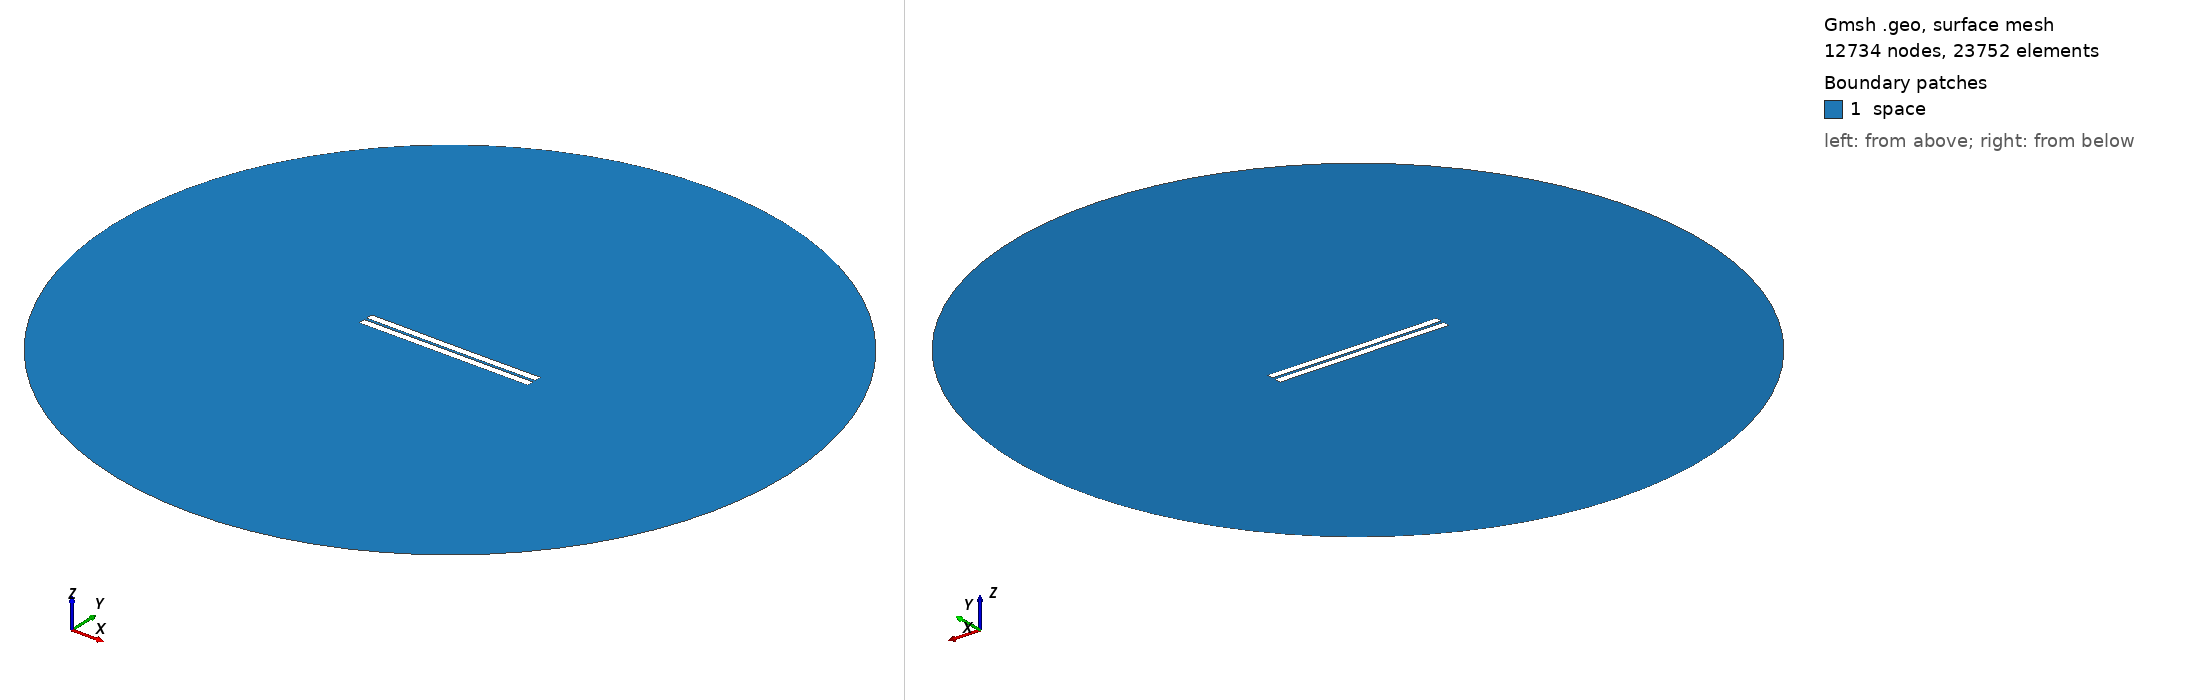

Gmsh geometry script, surface-meshed: 12734 nodes, 23752 surface elements. Boundary patches (legend numbers): 1 space. Left view from above one corner, right view from below the opposite corner. Legend entries are the model's physical surfaces. The drawing asked Gmsh for element sizes between 1% and 20% of the model's largest extent; the script's own settings can give other sizes.

=== 163.geo (drawn) ===
//---------------------------------------
// Geometry kernel
//---------------------------------------

SetFactory("OpenCASCADE");



//---------------------------------------
// Parameters of the geometry
//---------------------------------------

// Overetch of the upper plate
overetch = 0.0;

// Distance between the plates
distance = 1.5;

// Discretization over the x axis (for the deformation)
nx = 50; 

// Length of the plate
L = 100 - overetch; 

// Number of modes
n = 4; 

// 1st mode coefficient
coeff(1) = -0.075;
beta(1) = 0.596864 * 3.1415926535 / L;

// 2nd mode coefficient
coeff(2) = -0.075;
beta(2) = 1.49418 * 3.1415926535 / L;

// 3rd mode coefficient
coeff(3) = 0.0;
beta(3) = 2.50025 * 3.1415926535 / L;

// 4th mode coefficient
coeff(4) = 0.0;
beta(4) = 3.49999 * 3.1415926535 / L;



//---------------------------------------
// Upper plate (deformed rectangle)
//---------------------------------------

// Coordiantes of the upper plate
xmin = -50;
xmax = 50 - overetch;

// Height of the upper plate
yheight = 4 - 2 * overetch;

// Indexes of the points
UpperID[] = {};
LowerID[] = {};
LeftID[] = {};
RightID[] = {};

// Point index
p = 1;

// Horizontal edges
For i In {1:nx}
    x = xmin + (i-1)*(xmax - xmin)/(nx-1);

    y_bottom = distance / 2 + overetch;
    For j In {1:n}
        C = (Cosh(beta(j)*L) + Cos(beta(j)*L)) / (Sinh(beta(j)*L) + Sin(beta(j)*L));
        y_bottom  = y_bottom + coeff(j) * (Cosh(beta(j)*(x+50)) - Cos(beta(j)*(x+50)) - C * (Sinh(beta(j)*(x+50)) - Sin(beta(j)*(x+50))));
    EndFor

    y_top = y_bottom + yheight;

    Point(p) = {x, y_top, 0, 1.0};
    UpperID[i] = p;
    p = p + 1;

    Point(p) = {x, y_bottom, 0, 1.0};
    LowerID[i] = p;
    p = p + 1;
EndFor

// Create point lists
UpperPts[] = {}; LowerPts[] = {};
For i In {1:nx}
  UpperPts[] += {UpperID[i]};
  LowerPts[] += {LowerID[i]};
EndFor

// Build splines
Spline(1) = {UpperPts[]};
Spline(2) = {LowerPts[]};
Line(3) = {LowerPts[nx-1], UpperPts[nx-1]};
Line(4) = {LowerPts[0], UpperPts[0]};

// Build the plane surface
Curve Loop(1) = {2, 3, -1, -4};
Plane Surface(1) = {1};



//---------------------------------------
// Lower plate (rectangle)
//---------------------------------------

// Vertices
Point(1001) = {-50, -1, 0, 1.0};
Point(1002) = { 50, -1, 0, 1.0};
Point(1003) = { 50,  -5, 0, 1.0};
Point(1004) = {-50,  -5, 0, 1.0};

// Edges
Line(5) = {1001, 1002};
Line(6) = {1002, 1003};
Line(7) = {1003, 1004};
Line(8) = {1004, 1001};

// Plane surface
Line Loop(2) = {5, 6, 7, 8};
Plane Surface(2) = {2}; 



//---------------------------------------
// Outer (fictious) boundary
//---------------------------------------

// Points
Point(1005) = {0, 0, 0};       // Center
Point(1006) = {200, 0, 0};     // Start point
Point(1007) = {0, 200, 0};     // 90 degrees
Point(1008) = {-200, 0, 0};    // 180 degrees
Point(1009) = {0, -200, 0};    // 270 degrees

// Circle arcs (each needs start, center, end)
Circle(9) = {1006, 1005, 1007};
Circle(10) = {1007, 1005, 1008};
Circle(11) = {1008, 1005, 1009};
Circle(12) = {1009, 1005, 1006};

// Plane surface for the entire domain
Curve Loop(3) = {9, 10, 11, 12};
Surface(3) = {3};

// Subtract the plates from the whole domain to obtain the actual domain where we want to solve the equations
BooleanDifference{ Surface{3}; Delete; }{ Surface{1}; Surface{2}; Delete; }




//---------------------------------------
// Transfinite Lines/Curves
//---------------------------------------

// Set the number of points on the boundaries
r = 7;

// Plates
Transfinite Curve {1, 2} = 50*r Using Progression 1;
Transfinite Curve {3, 4} = 2*r Using Progression 1;
Transfinite Line {5, 7} = 50*r Using Progression 1;
Transfinite Line {6, 8} = 2*r Using Progression 1;

// Outer boundary
Transfinite Line {9, 10, 11, 12} = 20 Using Progression 1;



//---------------------------------------
// Physical groups
//---------------------------------------                

// Physical curves (boundaries)
Physical Line("force_segment", 10) = {2};
Physical Line("upper_plate", 11) = {1, 3, 4};
Physical Line("lower_plate", 12) = {5, 6, 7, 8};
Physical Line("boundary", 20) = {9, 10, 11, 12};

// Physical Surfaces
Physical Surface("space", 30) = {3};



//---------------------------------------
// 6. Generate the Mesh
//---------------------------------------

// 2D mesh generation
Mesh 2;
